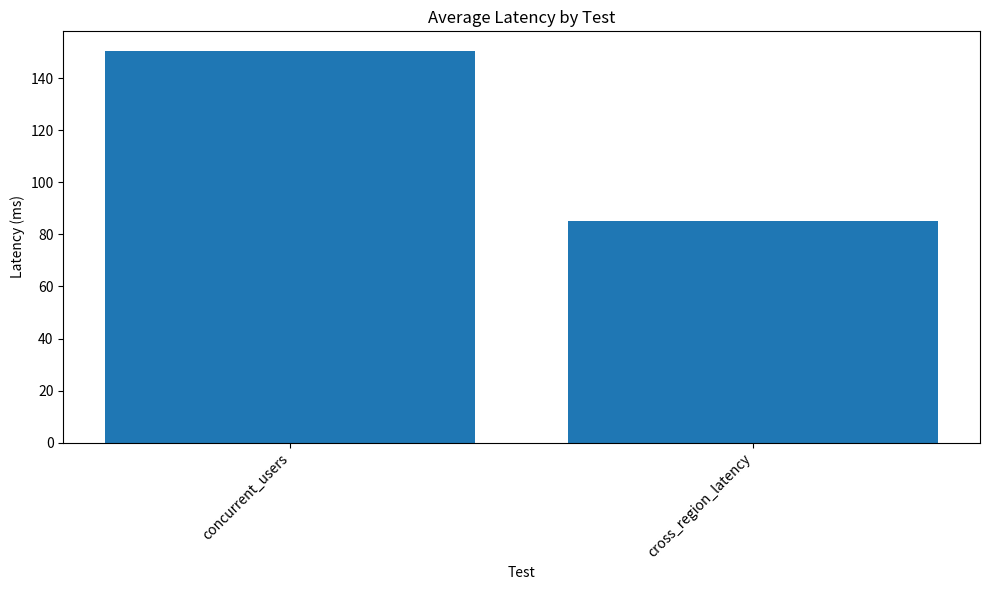

Generate this figure with matplotlib:
#!/usr/bin/env python3
"""
Performance Test Report Generator

This script generates comprehensive performance test reports from test results.
It creates HTML and JSON reports with charts and analysis.
"""

import json
import logging
from datetime import datetime
from pathlib import Path
from typing import Dict, List
import matplotlib.pyplot as plt
import matplotlib
matplotlib.use('Agg')  # Non-interactive backend

logging.basicConfig(level=logging.INFO, format='%(asctime)s - %(levelname)s - %(message)s')
logger = logging.getLogger(__name__)


class PerformanceReportGenerator:
    """Generator for performance test reports"""
    
    def __init__(self, output_dir: str = "reports/performance"):
        self.output_dir = Path(output_dir)
        self.output_dir.mkdir(parents=True, exist_ok=True)
        
    def generate_report(self, test_results: Dict, report_name: str = "performance_report"):
        """Generate comprehensive performance report"""
        logger.info(f"Generating performance report: {report_name}")
        
        timestamp = datetime.now().strftime("%Y%m%d_%H%M%S")
        
        # Generate JSON report
        json_path = self.output_dir / f"{report_name}_{timestamp}.json"
        with open(json_path, 'w') as f:
            json.dump(test_results, f, indent=2)
        logger.info(f"JSON report saved: {json_path}")
        
        # Generate HTML report
        html_path = self.output_dir / f"{report_name}_{timestamp}.html"
        html_content = self._generate_html_report(test_results, timestamp)
        with open(html_path, 'w') as f:
            f.write(html_content)
        logger.info(f"HTML report saved: {html_path}")
        
        # Generate charts
        self._generate_charts(test_results, timestamp)
        
        logger.info("Report generation complete")
        
    def _generate_html_report(self, results: Dict, timestamp: str) -> str:
        """Generate HTML report"""
        html = f"""
<!DOCTYPE html>
<html>
<head>
    <title>Performance Test Report - {timestamp}</title>
    <style>
        body {{ font-family: Arial, sans-serif; margin: 20px; }}
        h1 {{ color: #333; }}
        .summary {{ background: #f0f0f0; padding: 15px; border-radius: 5px; }}
        .test-result {{ margin: 20px 0; padding: 15px; border: 1px solid #ddd; }}
        .pass {{ background: #d4edda; }}
        .fail {{ background: #f8d7da; }}
        table {{ border-collapse: collapse; width: 100%; }}
        th, td {{ border: 1px solid #ddd; padding: 8px; text-align: left; }}
        th {{ background: #4CAF50; color: white; }}
    </style>
</head>
<body>
    <h1>Performance Test Report</h1>
    <p>Generated: {timestamp}</p>
    
    <div class="summary">
        <h2>Summary</h2>
        <p>Total Tests: {len(results.get('tests', []))}</p>
        <p>Passed: {sum(1 for t in results.get('tests', []) if t.get('success'))}</p>
        <p>Failed: {sum(1 for t in results.get('tests', []) if not t.get('success'))}</p>
    </div>
    
    <h2>Test Results</h2>
"""
        
        for test in results.get('tests', []):
            status_class = "pass" if test.get('success') else "fail"
            status_text = "✓ PASS" if test.get('success') else "✗ FAIL"
            
            html += f"""
    <div class="test-result {status_class}">
        <h3>{status_text} - {test.get('test_name', 'Unknown')}</h3>
        <table>
            <tr><th>Metric</th><th>Value</th></tr>
"""
            
            for key, value in test.items():
                if key not in ['test_name', 'success']:
                    html += f"<tr><td>{key}</td><td>{value}</td></tr>\n"
            
            html += """
        </table>
    </div>
"""
        
        html += """
</body>
</html>
"""
        return html
    
    def _generate_charts(self, results: Dict, timestamp: str):
        """Generate performance charts"""
        tests = results.get('tests', [])
        
        # Latency chart
        test_names = [t.get('test_name', 'Unknown') for t in tests if 'avg_latency_ms' in t]
        latencies = [t.get('avg_latency_ms', 0) for t in tests if 'avg_latency_ms' in t]
        
        if test_names and latencies:
            plt.figure(figsize=(10, 6))
            plt.bar(test_names, latencies)
            plt.xlabel('Test')
            plt.ylabel('Latency (ms)')
            plt.title('Average Latency by Test')
            plt.xticks(rotation=45, ha='right')
            plt.tight_layout()
            plt.savefig(self.output_dir / f"latency_chart_{timestamp}.png")
            plt.close()
            logger.info("Latency chart generated")


def main():
    """Main entry point"""
    # Example usage
    sample_results = {
        "timestamp": datetime.now().isoformat(),
        "tests": [
            {
                "test_name": "concurrent_users",
                "success": True,
                "avg_latency_ms": 150.5,
                "p95_latency_ms": 250.0,
                "throughput_rps": 1000.0
            },
            {
                "test_name": "cross_region_latency",
                "success": True,
                "avg_latency_ms": 85.2,
                "p95_latency_ms": 180.0
            }
        ]
    }
    
    generator = PerformanceReportGenerator()
    generator.generate_report(sample_results)


if __name__ == "__main__":
    main()
